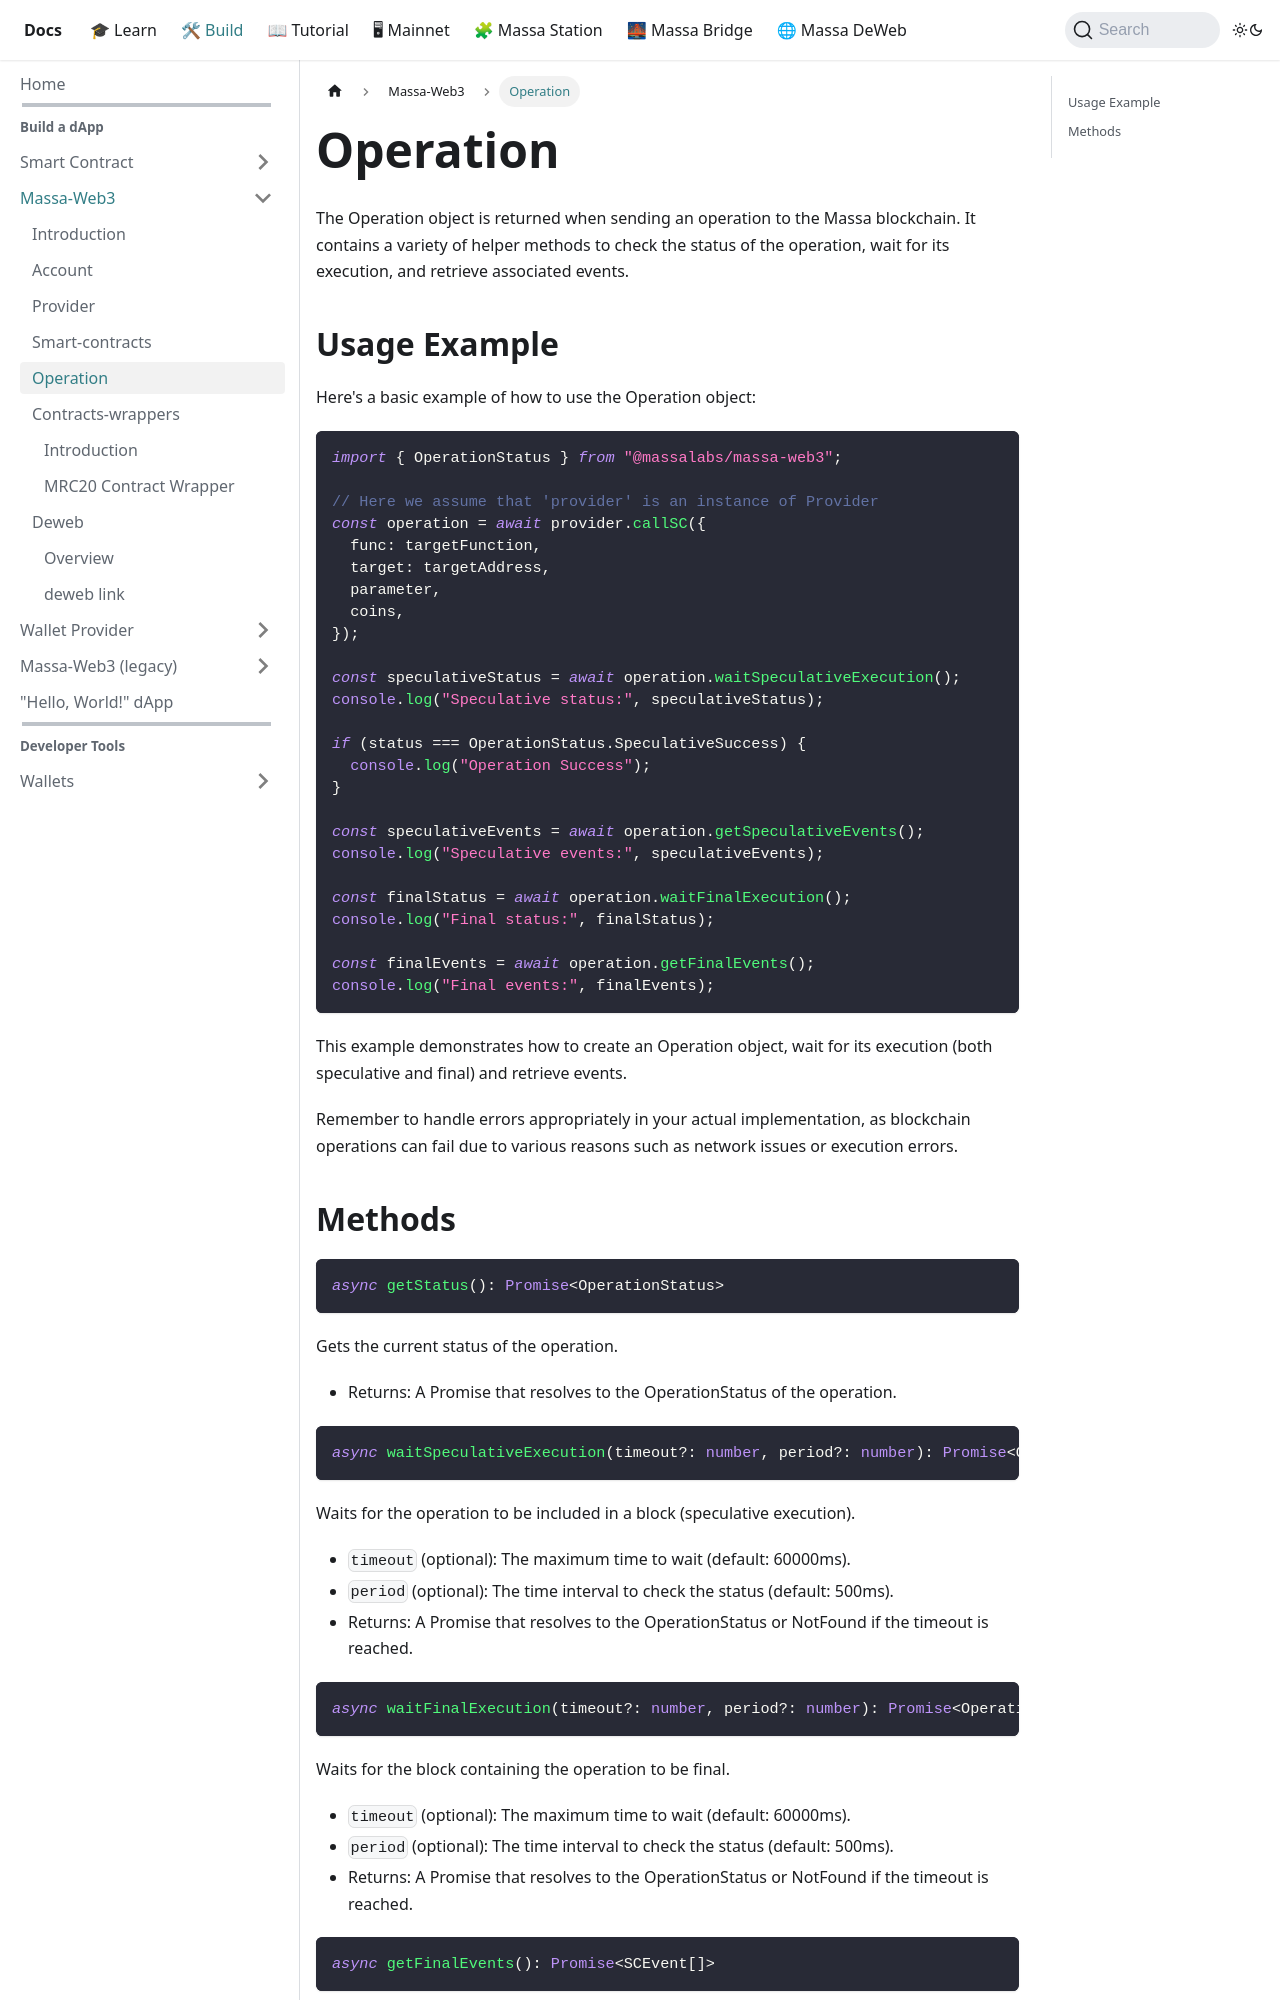

repository: massalabs/docs · page: docs/build/massa-web3/operation.html · generator: docusaurus

---
id: operation
sidebar_label: Operation
---

# Operation

The Operation object is returned when sending an operation to the Massa blockchain. It contains a variety of helper methods to check the status of the operation, wait for its execution, and retrieve associated events.

## Usage Example

Here's a basic example of how to use the Operation object:

```typescript
import { OperationStatus } from "@massalabs/massa-web3";

// Here we assume that 'provider' is an instance of Provider
const operation = await provider.callSC({
  func: targetFunction,
  target: targetAddress,
  parameter,
  coins,
});

const speculativeStatus = await operation.waitSpeculativeExecution();
console.log("Speculative status:", speculativeStatus);

if (status === OperationStatus.SpeculativeSuccess) {
  console.log("Operation Success");
}

const speculativeEvents = await operation.getSpeculativeEvents();
console.log("Speculative events:", speculativeEvents);

const finalStatus = await operation.waitFinalExecution();
console.log("Final status:", finalStatus);

const finalEvents = await operation.getFinalEvents();
console.log("Final events:", finalEvents);
```

This example demonstrates how to create an Operation object, wait for its execution (both speculative and final) and retrieve events.

Remember to handle errors appropriately in your actual implementation, as blockchain operations can fail due to various reasons such as network issues or execution errors.
